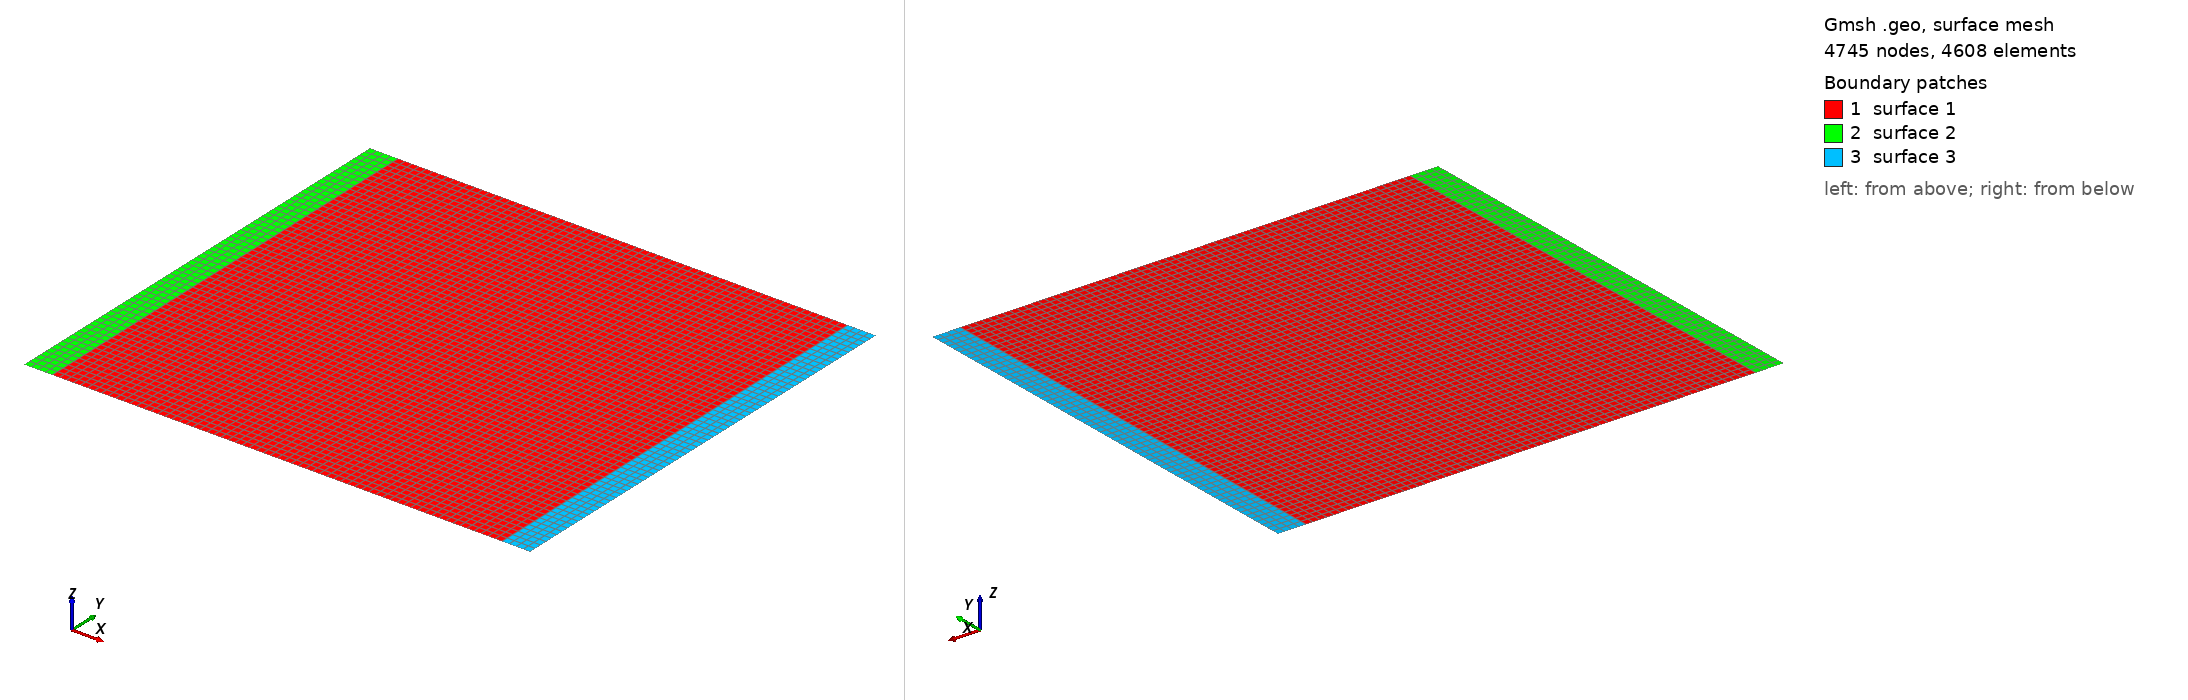

Gmsh geometry script, surface-meshed: 4745 nodes, 4608 surface elements. Boundary patches (legend numbers): 1 surface 1, 2 surface 2, 3 surface 3. Left view from above one corner, right view from below the opposite corner. The script declares no physical surfaces, so the legend lists its geometric surfaces. The drawing asked Gmsh for element sizes between 1% and 20% of the model's largest extent; the script's own settings can give other sizes.

=== FB.geo (drawn) ===
Mesh.MshFileVersion = 2.2;lc=1.0;//Characteristic length

Point(1)={-23.9233, 31.2218, 0, lc};
Point(2)={40.0767, 31.2218, 0, lc};
Point(3)={-23.9233, -32.7782, 0, lc};
Point(4)={40.0767, -32.7782, 0, lc};
Point(5)={-27.9233, 31.2218, 0, lc};	//$NAME L1_left
Point(6)={-27.9233, -32.7782, 0, lc};	//$NAME L1_right
Point(7)={44.0767, -32.7782, 0, lc};	//$NAME L3_left
Point(8)={44.0767, 31.2218, 0, lc};	//$NAME L3_right

Line(1)={2,1};
Line(2)={1, 3};
Line(3)={3, 4};
Line(4)={4, 2};
Line(5)={3, 6};
Line(6)={6, 5};
Line(7)={5, 1};
Line(8)={2, 8};
Line(9)={8, 7};
Line(10)={7, 4};

Transfinite Line (1)=65.0 Using Progression 1.0;
Transfinite Line (2)=65.0 Using Progression 1.0;
Transfinite Line (3)=65.0 Using Progression 1.0;
Transfinite Line (4)=65.0 Using Progression 1.0;
Transfinite Line (5)=5.0 Using Progression 1.0;
Transfinite Line (6)=65.0 Using Progression 1.0;
Transfinite Line (7)=5.0 Using Progression 1.0;
Transfinite Line (8)=5.0 Using Progression 1.0;
Transfinite Line (9)=65.0 Using Progression 1.0;
Transfinite Line (10)=5.0 Using Progression 1.0;

Line Loop(1)={1,2,3,4};
Line Loop(2)={2, 5, 6, 7};
Line Loop(3)={4, 8, 9, 10};

Plane Surface(1)={1};
Plane Surface(2)={2};
Plane Surface(3)={3};

Transfinite Surface(1)={1,2,3,4};
Transfinite Surface(2)={1,3,6,5};
Transfinite Surface(3)={4,2,8,7};

Recombine Surface{1};
Recombine Surface{2};
Recombine Surface{3};
